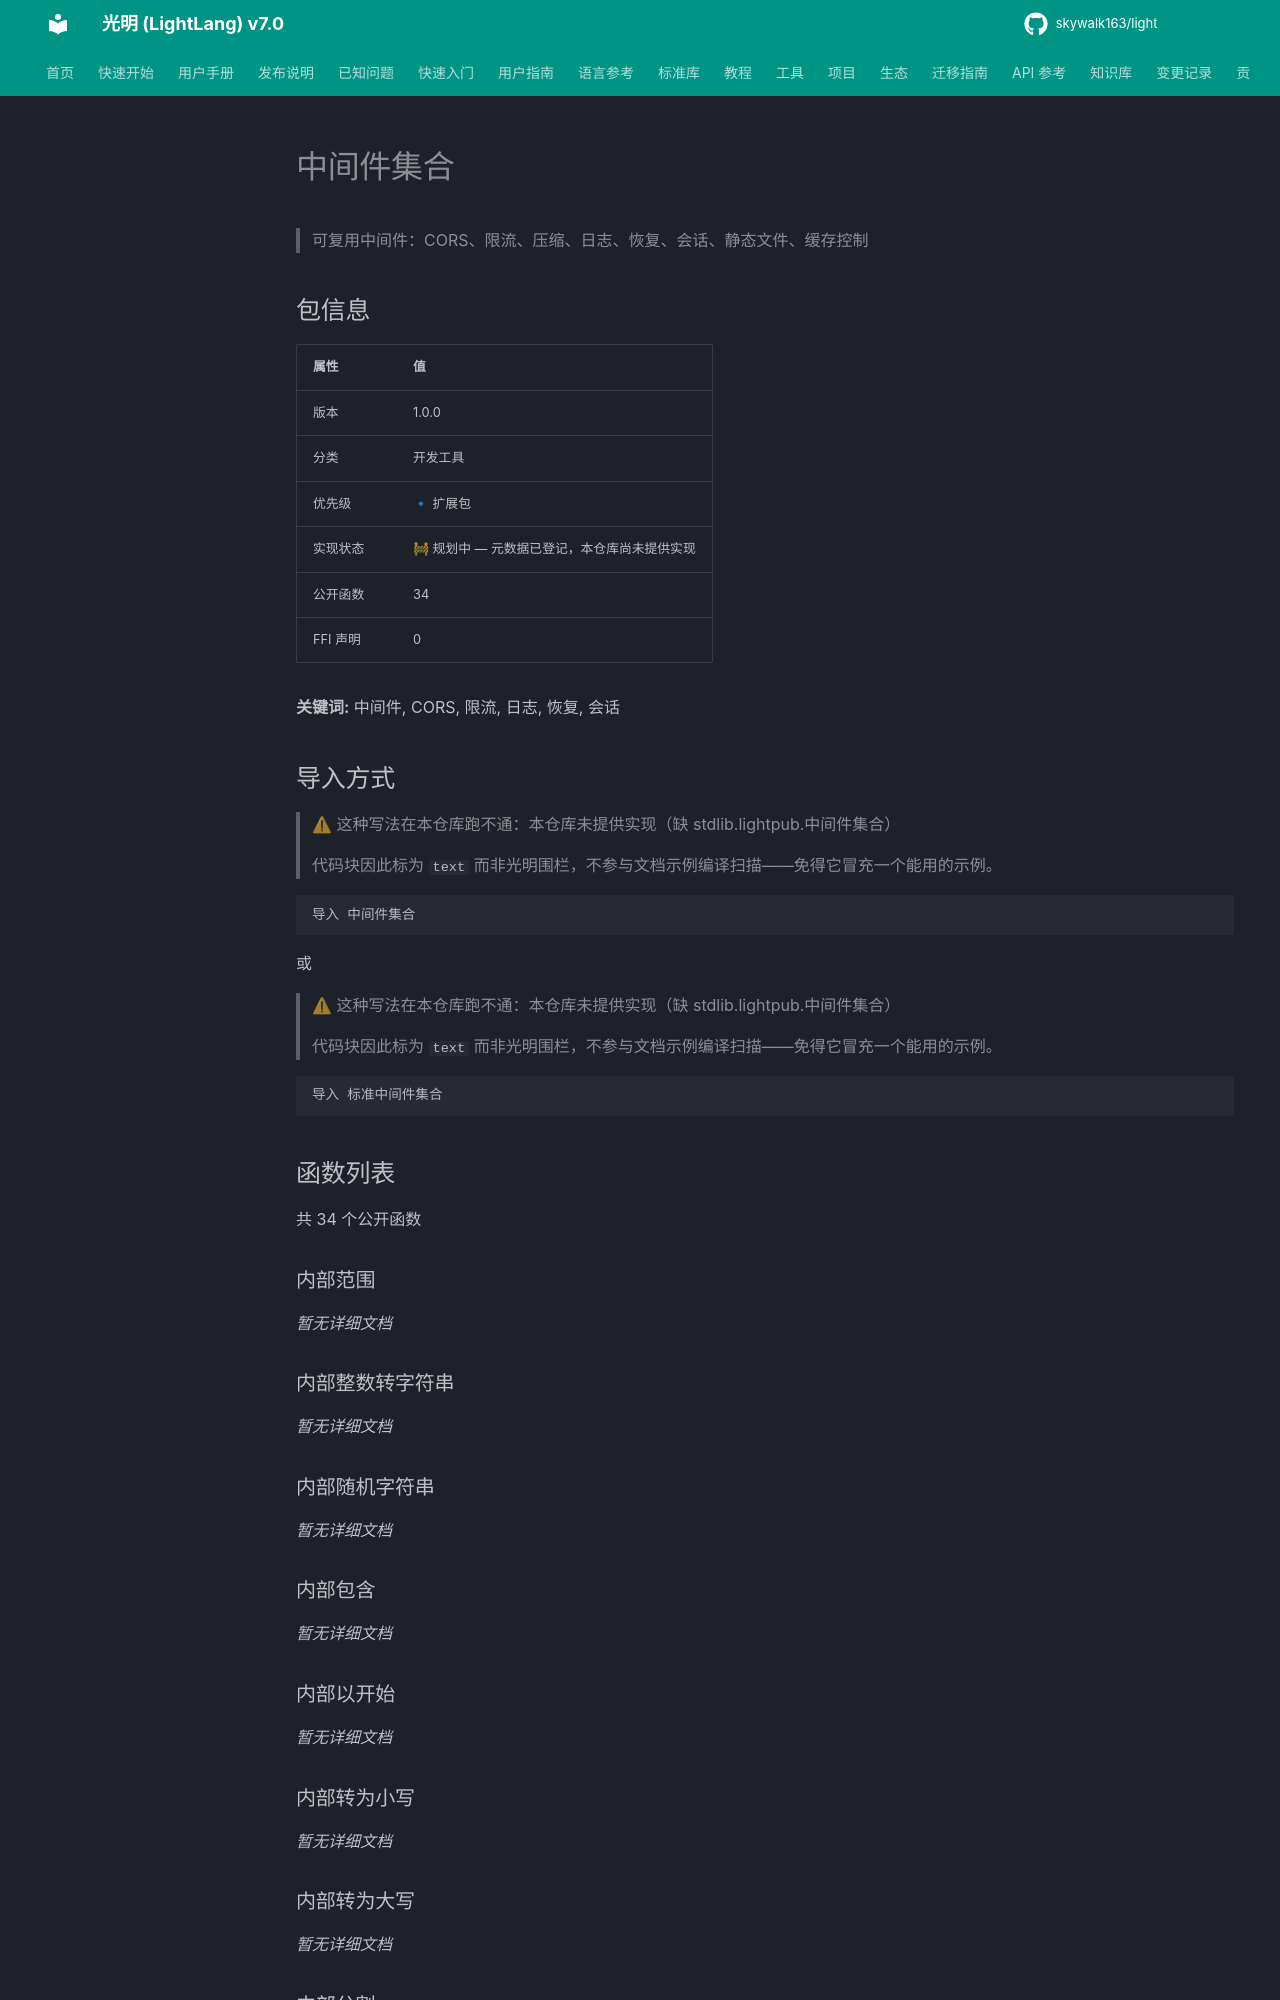

repository: skywalk163/light · page: lightpub/中间件集合/index.html · generator: mkdocs

# 中间件集合

> 可复用中间件：CORS、限流、压缩、日志、恢复、会话、静态文件、缓存控制

## 包信息

| 属性 | 值 |
|------|-----|
| 版本 | 1.0.0 |
| 分类 | 开发工具 |
| 优先级 | 🔹 扩展包 |
| 实现状态 | 🚧 规划中 — 元数据已登记，本仓库尚未提供实现 |
| 公开函数 | 34 |
| FFI 声明 | 0 |

**关键词:** 中间件, CORS, 限流, 日志, 恢复, 会话

## 导入方式

> ⚠ 这种写法在本仓库跑不通：本仓库未提供实现（缺 stdlib.lightpub.中间件集合）
>
> 代码块因此标为 `text` 而非光明围栏，不参与文档示例编译扫描——免得它冒充一个能用的示例。

```text
导入 中间件集合
```

或

> ⚠ 这种写法在本仓库跑不通：本仓库未提供实现（缺 stdlib.lightpub.中间件集合）
>
> 代码块因此标为 `text` 而非光明围栏，不参与文档示例编译扫描——免得它冒充一个能用的示例。

```text
导入 标准中间件集合
```

## 函数列表

共 34 个公开函数
